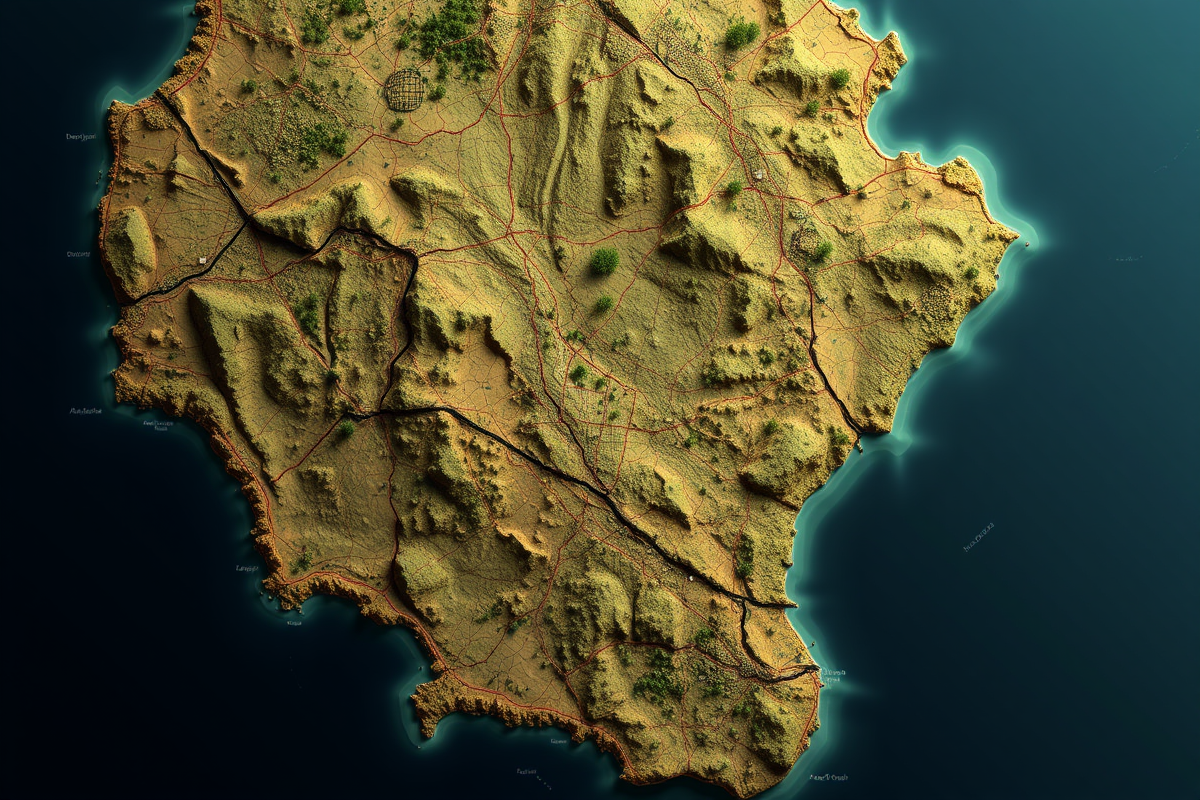
Generation parameters embedded in this image by ComfyUI (PNG 'prompt' text chunk: the API-format workflow graph, JSON):
{"5":{"inputs":{"width":1200,"height":800,"batch_size":1},"class_type":"EmptyLatentImage"},"6":{"inputs":{"text":"Cover image of Apple map","clip":["11",0]},"class_type":"CLIPTextEncode"},"8":{"inputs":{"samples":["13",0],"vae":["10",0]},"class_type":"VAEDecode"},"9":{"inputs":{"filename_prefix":"ComfyUI","images":["8",0]},"class_type":"SaveImage"},"10":{"inputs":{"vae_name":"ae.safetensors"},"class_type":"VAELoader"},"11":{"inputs":{"clip_name1":"clip_l.safetensors","clip_name2":"t5xxl_fp16.safetensors","type":"flux"},"class_type":"DualCLIPLoader"},"12":{"inputs":{"unet_name":"flux1-schnell.safetensors","weight_dtype":"default"},"class_type":"UNETLoader"},"13":{"inputs":{"noise":["25",0],"guider":["22",0],"sampler":["16",0],"sigmas":["17",0],"latent_image":["5",0]},"class_type":"SamplerCustomAdvanced"},"16":{"inputs":{"sampler_name":"euler"},"class_type":"KSamplerSelect"},"17":{"inputs":{"scheduler":"simple","steps":4,"denoise":1.0,"model":["12",0]},"class_type":"BasicScheduler"},"22":{"inputs":{"model":["12",0],"conditioning":["6",0]},"class_type":"BasicGuider"},"25":{"inputs":{"noise_seed":653459374970976},"class_type":"RandomNoise"}}